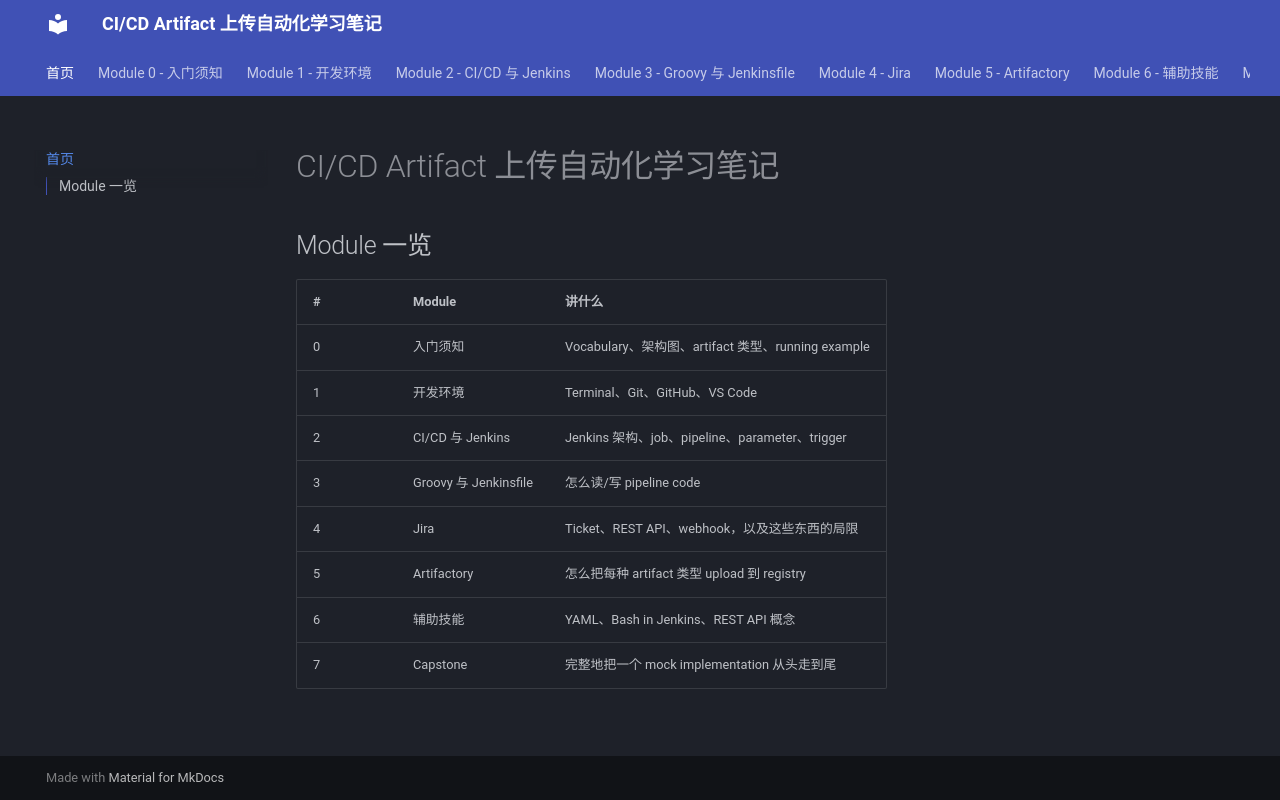

repository: Yichun-Zhang-ZYC/project1-textbook · page: index.html · generator: mkdocs

# CI/CD Artifact 上传自动化学习笔记

## Module 一览

| # | Module | 讲什么 |
|---|--------|-------|
| 0 | 入门须知 | Vocabulary、架构图、artifact 类型、running example |
| 1 | 开发环境 | Terminal、Git、GitHub、VS Code |
| 2 | CI/CD 与 Jenkins | Jenkins 架构、job、pipeline、parameter、trigger |
| 3 | Groovy 与 Jenkinsfile | 怎么读/写 pipeline code |
| 4 | Jira | Ticket、REST API、webhook，以及这些东西的局限 |
| 5 | Artifactory | 怎么把每种 artifact 类型 upload 到 registry |
| 6 | 辅助技能 | YAML、Bash in Jenkins、REST API 概念 |
| 7 | Capstone | 完整地把一个 mock implementation 从头走到尾 |
